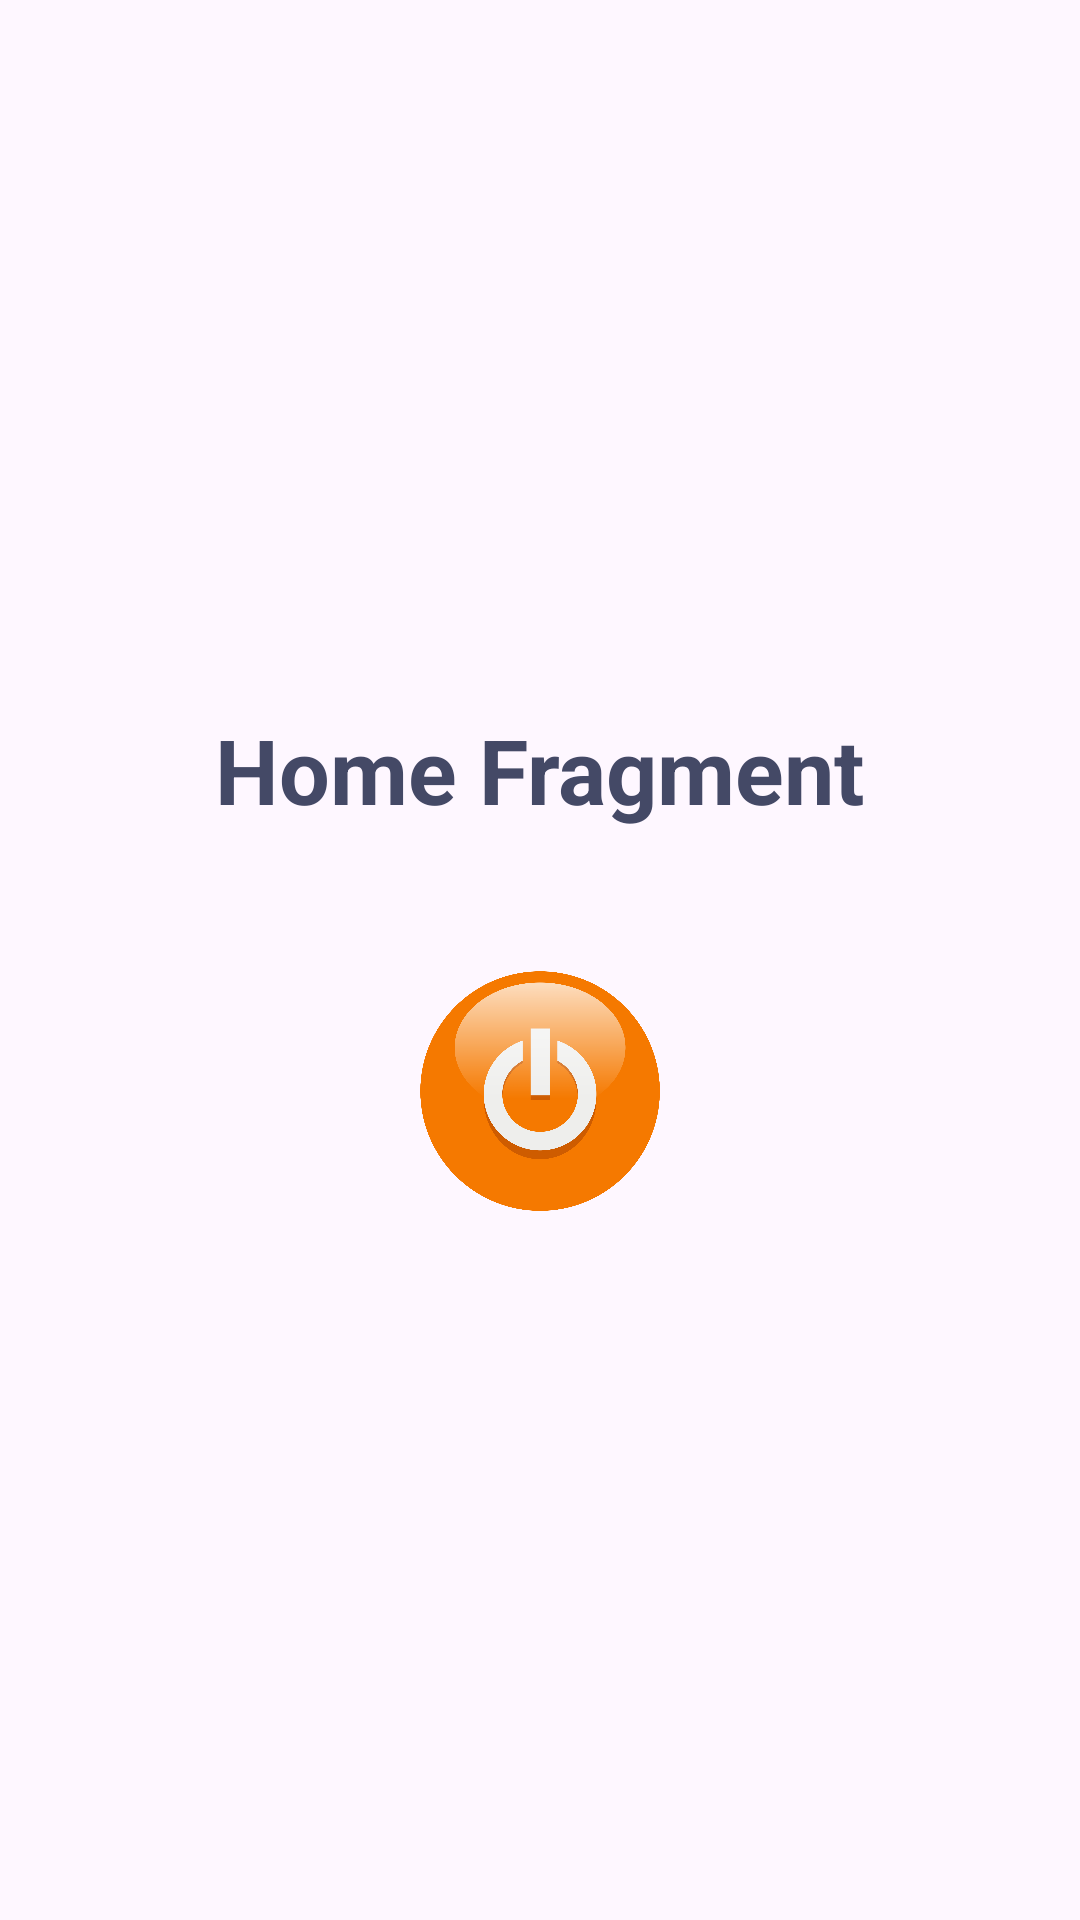

This screen was rendered from an Android layout file. Write that file and the resources it references.
<!-- AndroidManifest.xml: application theme Theme.MyApi -->
<!-- res/layout/fragment_home.xml -->
<?xml version="1.0" encoding="utf-8"?>
<LinearLayout xmlns:android="http://schemas.android.com/apk/res/android"
    xmlns:tools="http://schemas.android.com/tools"
    android:layout_width="match_parent"
    android:layout_height="match_parent"
    android:gravity="center"
    android:orientation="vertical"
    tools:context=".ui.screens.HomeFragment">

    <TextView
        android:layout_width="wrap_content"
        android:layout_height="wrap_content"
        android:text="Home Fragment"
        android:textStyle="bold"
        android:textColor="@color/primary"
        android:textSize="30sp" />

    <TextView
        android:id="@+id/loginDataTv"
        android:layout_width="wrap_content"
        android:layout_height="wrap_content"
        android:textColor="@color/primary"
        android:textSize="20sp"
        />

    <ImageView
        android:id="@+id/logout"
        android:layout_width="80dp"
        android:layout_height="80dp"
        android:layout_marginTop="20dp"
        android:src="@drawable/ic_logout"
        android:contentDescription="@string/image" />

</LinearLayout>
<!-- resources referenced by this layout -->
<resources>
  <color name="primary">#444966</color>
  <!-- drawable ic_logout: png bitmap (drawable, 87040 bytes) -->
  <string name="image">Image</string>
  <style name="Theme.MyApi" parent="Base.Theme.MyApi" />
  <style name="Base.Theme.MyApi" parent="Theme.Material3.DayNight.NoActionBar">
          <item name="colorPrimary">@color/primary</item>
          <item name="colorSecondary">@color/primary_light</item>
      </style>
  <color name="primary_light">#00BEF2</color>
</resources>
